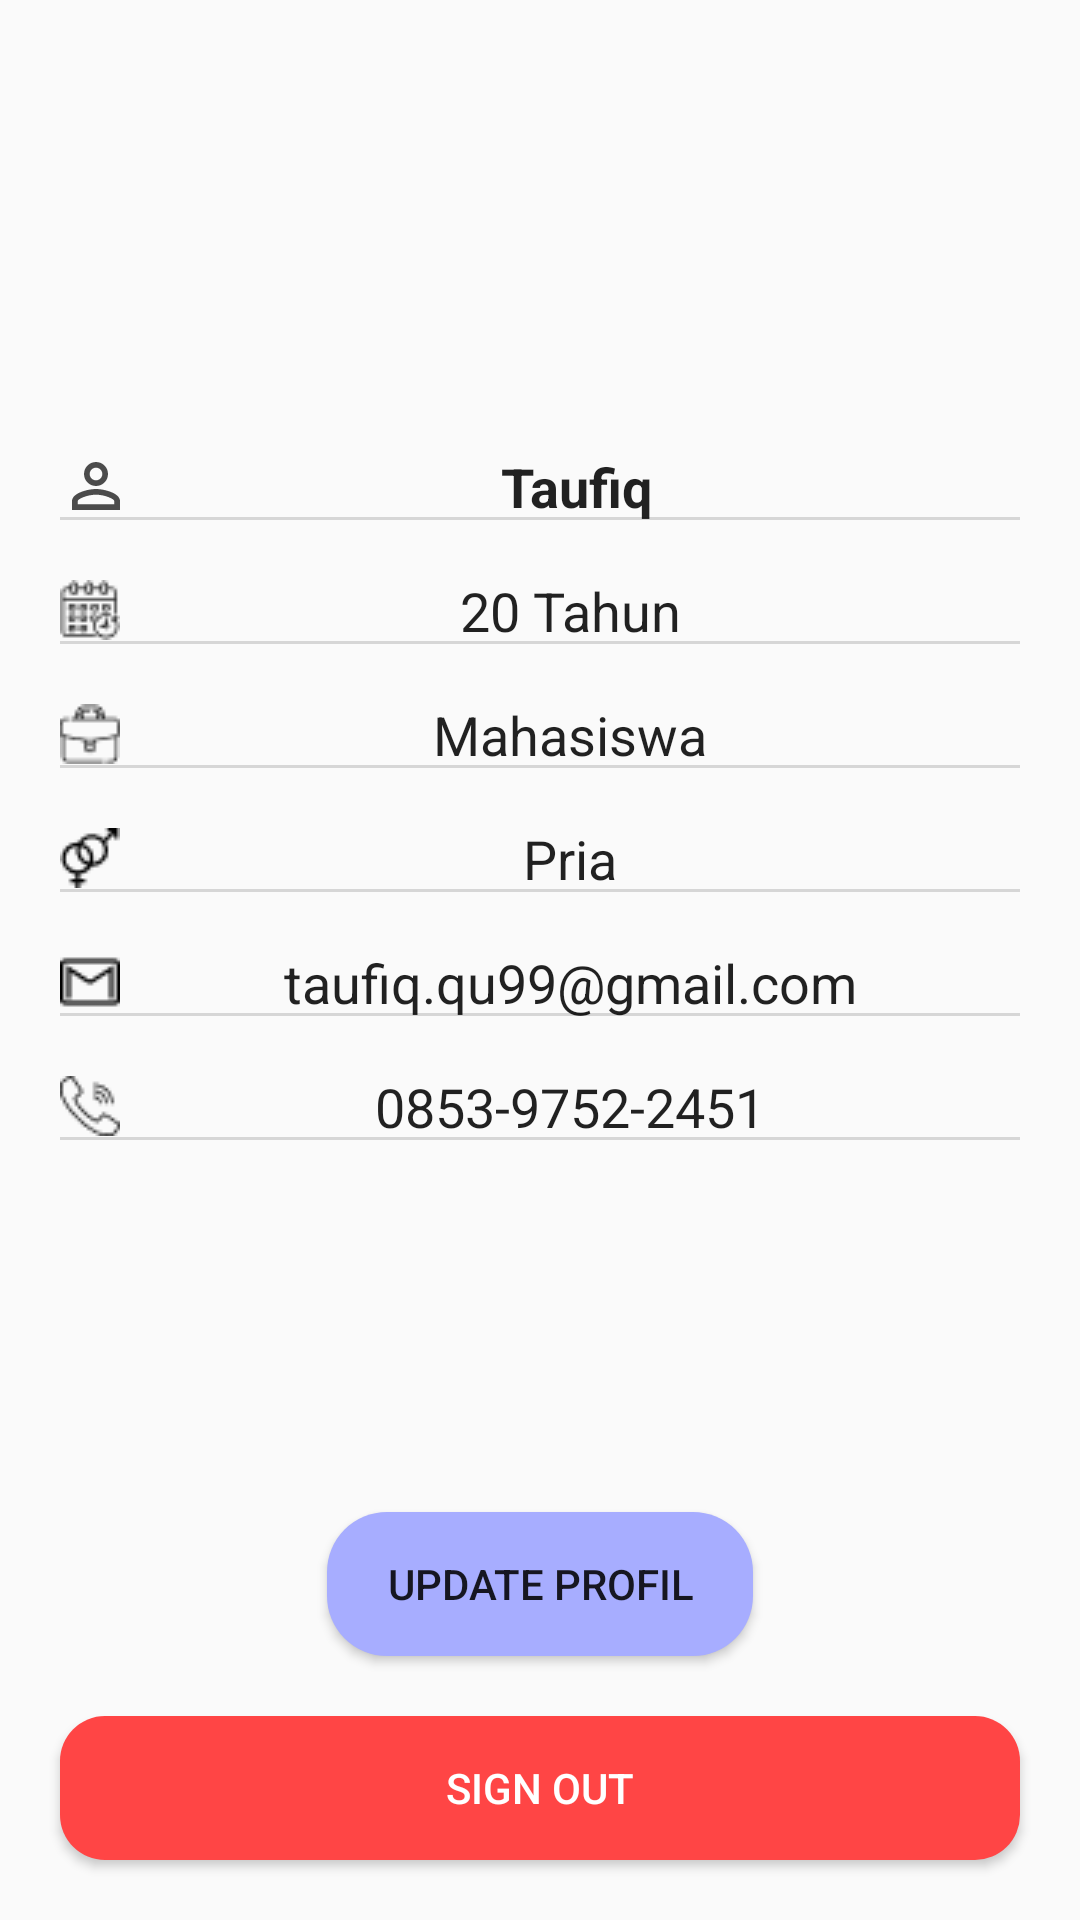

Write the Android layout XML for this screen, with the resource values it uses.
<!-- AndroidManifest.xml: application theme AppTheme -->
<!-- res/layout/fragment_akun_pekerja.xml -->
<?xml version="1.0" encoding="utf-8"?>
<RelativeLayout xmlns:android="http://schemas.android.com/apk/res/android"
    android:layout_width="match_parent"
    android:layout_height="match_parent">

    <ImageView
        android:id="@+id/foto_profil"
        android:layout_width="70dp"
        android:layout_height="70dp"
        android:scaleType="centerCrop"
        android:layout_centerHorizontal="true"
        android:layout_marginTop="50dp"/>


    <EditText
        android:id="@+id/et_nama_update"
        android:layout_width="match_parent"
        android:layout_height="wrap_content"
        android:layout_below="@id/foto_profil"
        android:layout_marginHorizontal="16dp"
        android:layout_marginTop="20dp"
        android:backgroundTint="@color/abuabu2"
        android:drawableLeft="@drawable/ic_person_outline_black_24dp"
        android:focusableInTouchMode="false"
        android:gravity="center"
        android:text="Taufiq"
        android:textStyle="bold" />


    <EditText
        android:id="@+id/et_usia"
        android:layout_width="match_parent"
        android:layout_height="wrap_content"
        android:layout_below="@id/et_nama_update"
        android:layout_marginHorizontal="16dp"
        android:backgroundTint="@color/abuabu2"
        android:drawableLeft="@drawable/calendar1"
        android:focusableInTouchMode="false"
        android:gravity="center"
        android:text="20 Tahun" />


    <EditText
        android:id="@+id/et_pekerjaan"
        android:layout_width="match_parent"
        android:layout_height="wrap_content"
        android:layout_below="@id/et_usia"
        android:layout_marginHorizontal="16dp"
        android:backgroundTint="@color/abuabu2"
        android:drawableLeft="@drawable/icon_job"
        android:focusableInTouchMode="false"
        android:gravity="center"
        android:text="Mahasiswa" />


    <EditText
        android:id="@+id/et_gender_update"
        android:layout_width="match_parent"
        android:layout_height="wrap_content"
        android:layout_below="@id/et_pekerjaan"
        android:layout_marginHorizontal="16dp"
        android:backgroundTint="@color/abuabu2"
        android:drawableLeft="@drawable/icon_gender"
        android:focusableInTouchMode="false"
        android:gravity="center"
        android:text="Pria" />


    <EditText
        android:id="@+id/et_email_update"
        android:layout_width="match_parent"
        android:layout_height="wrap_content"
        android:layout_below="@id/et_gender_update"
        android:layout_marginHorizontal="16dp"
        android:backgroundTint="@color/abuabu2"
        android:drawableLeft="@drawable/icon_email"
        android:focusableInTouchMode="false"
        android:gravity="center"
        android:text="taufiq.qu99@gmail.com" />


    <EditText
        android:id="@+id/et_telpon_update"
        android:layout_width="match_parent"
        android:layout_height="wrap_content"
        android:layout_below="@id/et_email_update"
        android:layout_marginHorizontal="16dp"
        android:backgroundTint="@color/abuabu2"
        android:drawableLeft="@drawable/phone1"
        android:focusableInTouchMode="false"
        android:gravity="center"
        android:text="0853-9752-2451" />


    <Button
        android:id="@+id/btn_signout_pekerja"
        android:layout_width="match_parent"
        android:layout_height="wrap_content"
        android:layout_alignParentBottom="true"
        android:layout_marginHorizontal="20dp"
        android:layout_marginVertical="20dp"
        android:background="@drawable/btn_signout"
        android:text="Sign Out"
        android:textColor="@color/putih" />

    <Button
        android:id="@+id/btn_update_pekerja"
        android:layout_width="wrap_content"
        android:layout_height="wrap_content"
        android:layout_above="@id/btn_signout_pekerja"
        android:layout_centerHorizontal="true"
        android:background="@drawable/bg_btn_regist"
        android:gravity="center"
        android:paddingHorizontal="20dp"
        android:paddingVertical="10dp"
        android:text="Update Profil" />

</RelativeLayout>
<!-- resources referenced by this layout -->
<resources>
  <color name="abuabu2">#D6D6D6</color>
  <color name="putih">#FFFFFF</color>
  <!-- drawable bg_btn_regist (drawable) -->
  <?xml version="1.0" encoding="utf-8"?>
  <shape android:shape="rectangle" xmlns:android="http://schemas.android.com/apk/res/android">
  
      <solid android:color="@color/ungu"/>
      <corners android:radius="20dp"/>
  
  </shape>
  <!-- drawable btn_signout (drawable) -->
  <?xml version="1.0" encoding="utf-8"?>
  <shape android:shape="rectangle" xmlns:android="http://schemas.android.com/apk/res/android">
  
  
      <corners android:radius="15dp"/>
      <solid android:color="@color/singoutColor"/>
  
  </shape>
  <!-- drawable calendar1: png bitmap (drawable, 579 bytes) -->
  <!-- drawable ic_person_outline_black_24dp (drawable) -->
  <vector android:height="24dp" android:tint="#4B4B4B"
      android:viewportHeight="24.0" android:viewportWidth="24.0"
      android:width="24dp" xmlns:android="http://schemas.android.com/apk/res/android">
      <path android:fillColor="#FF000000" android:pathData="M12,5.9c1.16,0 2.1,0.94 2.1,2.1s-0.94,2.1 -2.1,2.1S9.9,9.16 9.9,8s0.94,-2.1 2.1,-2.1m0,9c2.97,0 6.1,1.46 6.1,2.1v1.1L5.9,18.1L5.9,17c0,-0.64 3.13,-2.1 6.1,-2.1M12,4C9.79,4 8,5.79 8,8s1.79,4 4,4 4,-1.79 4,-4 -1.79,-4 -4,-4zM12,13c-2.67,0 -8,1.34 -8,4v3h16v-3c0,-2.66 -5.33,-4 -8,-4z"/>
  </vector>
  <!-- drawable icon_email: png bitmap (drawable, 359 bytes) -->
  <!-- drawable icon_gender: png bitmap (drawable, 468 bytes) -->
  <!-- drawable icon_job: png bitmap (drawable, 475 bytes) -->
  <!-- drawable phone1: png bitmap (drawable, 500 bytes) -->
  <style name="AppTheme" parent="Theme.AppCompat.Light.NoActionBar">
          
          <item name="colorPrimary">@color/colorPrimary</item>
          <item name="colorPrimaryDark">@color/colorPrimaryDark</item>
          <item name="colorAccent">@color/colorAccent</item>
      </style>
  <color name="ungu">#A7ADFF</color>
  <color name="singoutColor">#FF4545</color>
  <color name="colorPrimary">#A8AFEC</color>
  <color name="colorPrimaryDark">#7377BB</color>
  <color name="colorAccent">#D81B60</color>
</resources>
